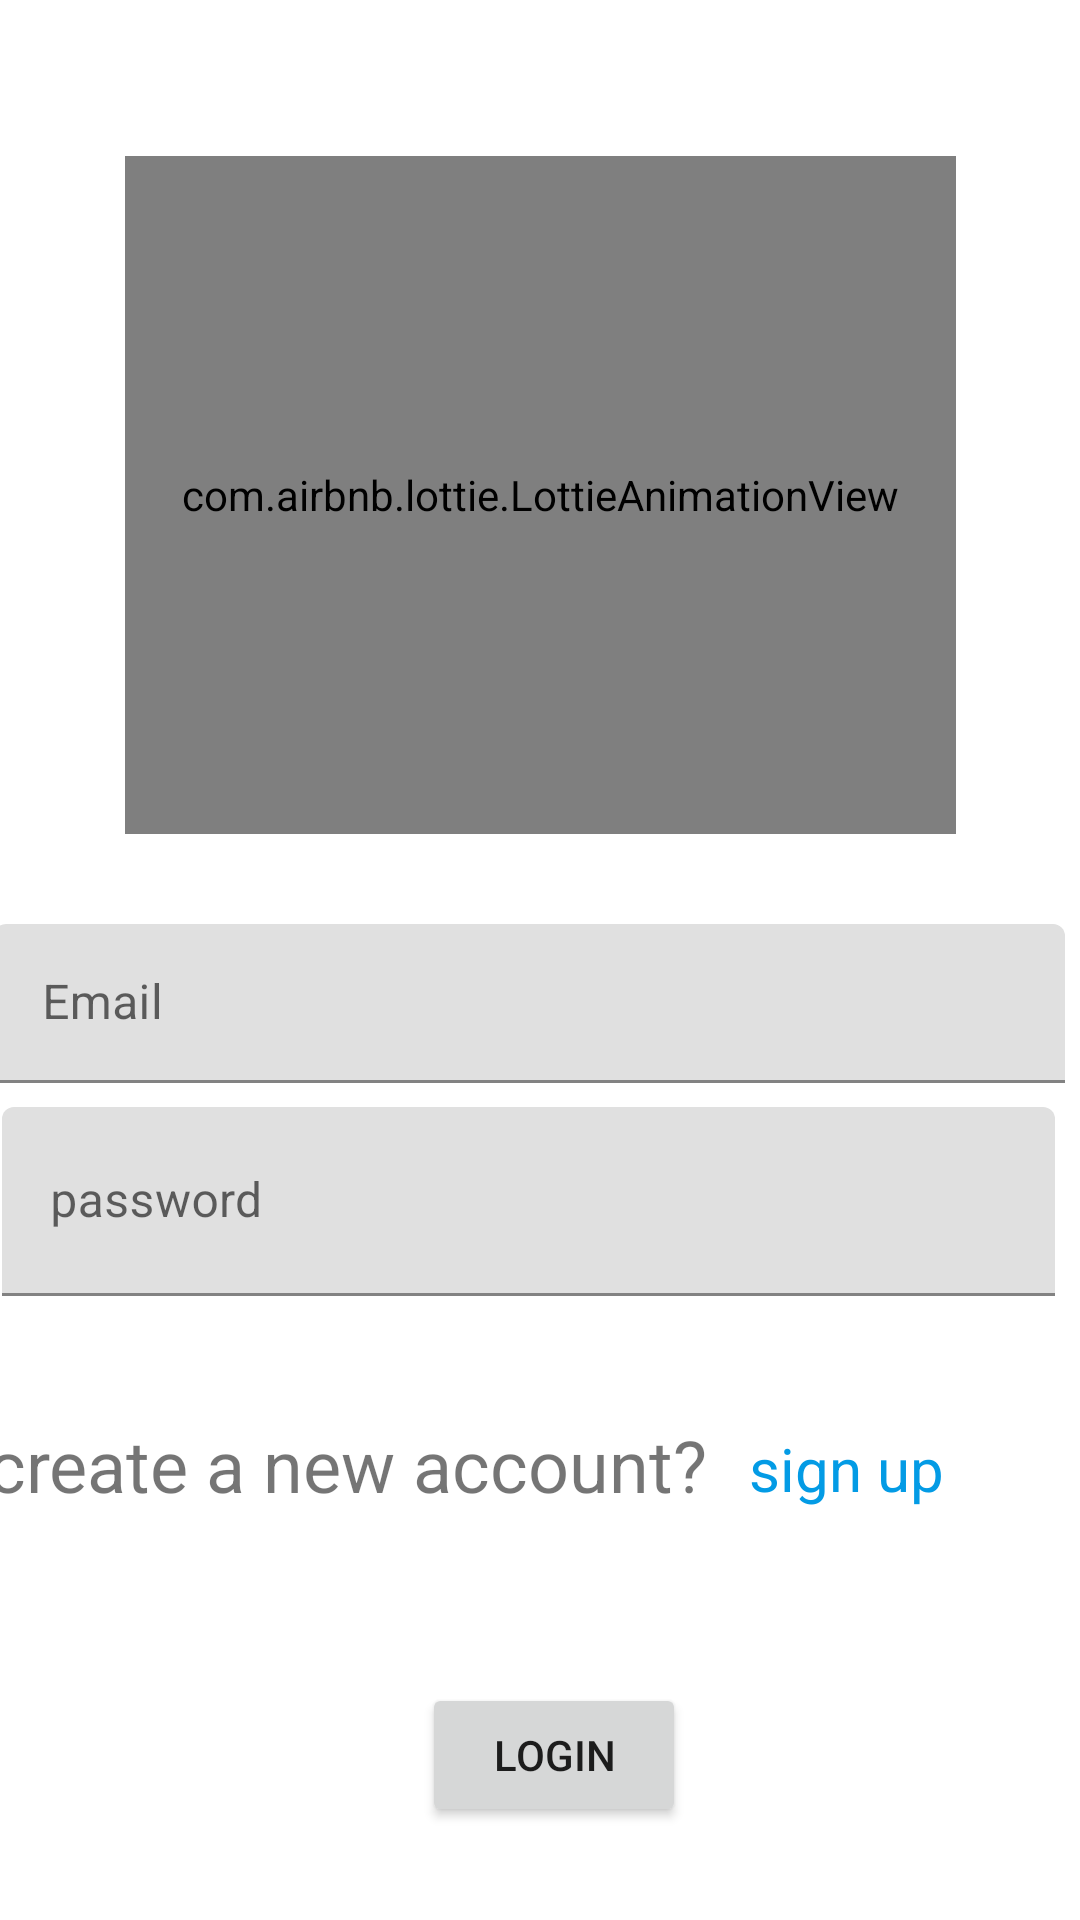

Android layout source for this screen:
<!-- AndroidManifest.xml: application theme Theme.TestF -->
<!-- res/layout/fragment_login.xml -->
<?xml version="1.0" encoding="utf-8"?>
<layout xmlns:android="http://schemas.android.com/apk/res/android"
    xmlns:app="http://schemas.android.com/apk/res-auto"
    xmlns:tools="http://schemas.android.com/tools">

    <data>

    </data>

    <androidx.constraintlayout.widget.ConstraintLayout

        android:layout_width="match_parent"
        android:layout_height="match_parent"
        tools:context=".fragment.LoginFragment">


        
        
        

        <com.airbnb.lottie.LottieAnimationView
            android:id="@+id/animationView"
            android:layout_width="277dp"
            android:layout_height="226dp"
            android:layout_marginStart="67dp"
            android:layout_marginTop="52dp"
            android:layout_marginEnd="67dp"
            android:layout_marginBottom="15dp"
            app:layout_constraintBottom_toTopOf="@+id/email_layout"
            app:layout_constraintEnd_toEndOf="parent"
            app:layout_constraintStart_toStartOf="parent"
            app:layout_constraintTop_toTopOf="parent"
            app:lottie_autoPlay="true"
            app:lottie_loop="true"
            app:lottie_rawRes="@raw/studyly"
            tools:ignore="MissingClass" />

        <com.google.android.material.textfield.TextInputLayout
            android:id="@+id/email_layout"
            android:layout_width="357dp"
            android:layout_height="53dp"
            android:layout_marginStart="23dp"
            android:layout_marginTop="15dp"
            android:layout_marginEnd="31dp"
            android:layout_marginBottom="8dp"
            app:layout_constraintBottom_toTopOf="@+id/password_layout"
            app:layout_constraintEnd_toEndOf="parent"
            app:layout_constraintStart_toStartOf="parent"
            app:layout_constraintTop_toBottomOf="@+id/animationView">

            <com.google.android.material.textfield.TextInputEditText
                android:id="@+id/email"
                android:layout_width="match_parent"
                android:layout_height="match_parent"
                android:hint="@string/email"
                android:inputType="textEmailAddress"
                android:textAlignment="center" />


        </com.google.android.material.textfield.TextInputLayout>

        <com.google.android.material.textfield.TextInputLayout
            android:id="@+id/password_layout"
            android:layout_width="351dp"
            android:layout_height="63dp"
            android:layout_marginStart="26dp"
            android:layout_marginEnd="34dp"
            android:layout_marginBottom="25dp"
            app:layout_constraintBottom_toTopOf="@+id/alrleadysign"
            app:layout_constraintEnd_toEndOf="parent"
            app:layout_constraintStart_toStartOf="parent"
            app:layout_constraintTop_toBottomOf="@+id/email_layout">

            <com.google.android.material.textfield.TextInputEditText
                android:id="@+id/password"
                android:layout_width="match_parent"
                android:layout_height="match_parent"
                android:inputType="textPassword"
                android:hint="password"
                android:textAlignment="center"

                />


        </com.google.android.material.textfield.TextInputLayout>

        <TextView
            android:id="@+id/alrleadysign"
            android:layout_width="246dp"
            android:layout_height="28dp"
            android:layout_marginStart="23dp"
            android:layout_marginTop="40dp"
            android:layout_marginEnd="4dp"
            android:text="create a new account? "
            android:textAlignment="center"
            android:textSize="24sp"
            app:layout_constraintEnd_toStartOf="@+id/singIn"
            app:layout_constraintStart_toStartOf="parent"
            app:layout_constraintTop_toBottomOf="@+id/password_layout" />

        <TextView
            android:id="@+id/singIn"
            android:layout_width="83dp"
            android:layout_height="30dp"
            android:layout_marginStart="4dp"
            android:layout_marginTop="44dp"
            android:layout_marginEnd="55dp"
            android:clickable="true"
            android:text="sign up"
            android:textColor="#039BE5"
            android:textSize="20sp"
            app:layout_constraintEnd_toEndOf="parent"
            app:layout_constraintStart_toEndOf="@+id/alrleadysign"
            app:layout_constraintTop_toBottomOf="@+id/password_layout"
            tools:ignore="TouchTargetSizeCheck" />

        <Button
            android:id="@+id/login"
            android:layout_width="wrap_content"
            android:layout_height="wrap_content"
            android:layout_marginStart="166dp"
            android:layout_marginTop="61dp"
            android:layout_marginEnd="157dp"
            android:text="LogIn"
            app:layout_constraintEnd_toEndOf="parent"
            app:layout_constraintStart_toStartOf="parent"
            app:layout_constraintTop_toBottomOf="@+id/alrleadysign" />

    </androidx.constraintlayout.widget.ConstraintLayout>
</layout>
<!-- resources referenced by this layout -->
<resources>
  <string name="email" translatable="false">Email</string>
  <style name="Theme.TestF" parent="Theme.MaterialComponents.DayNight.DarkActionBar">
          
          <item name="colorPrimary">@color/purple_500</item>
          <item name="colorPrimaryVariant">@color/purple_700</item>
          <item name="colorOnPrimary">@color/white</item>
          
          <item name="colorSecondary">@color/teal_200</item>
          <item name="colorSecondaryVariant">@color/teal_700</item>
          <item name="colorOnSecondary">@color/black</item>
          
          <item name="android:statusBarColor" tools:targetApi="l">?attr/colorPrimaryVariant</item>
          
      </style>
  <color name="purple_500">#2596BE</color>
  <color name="purple_700">#1B87AE</color>
  <color name="white">#263238</color>
  <color name="teal_200">#9499b7</color>
  <color name="teal_700">#9499b7</color>
  <color name="black">#263238</color>
</resources>
